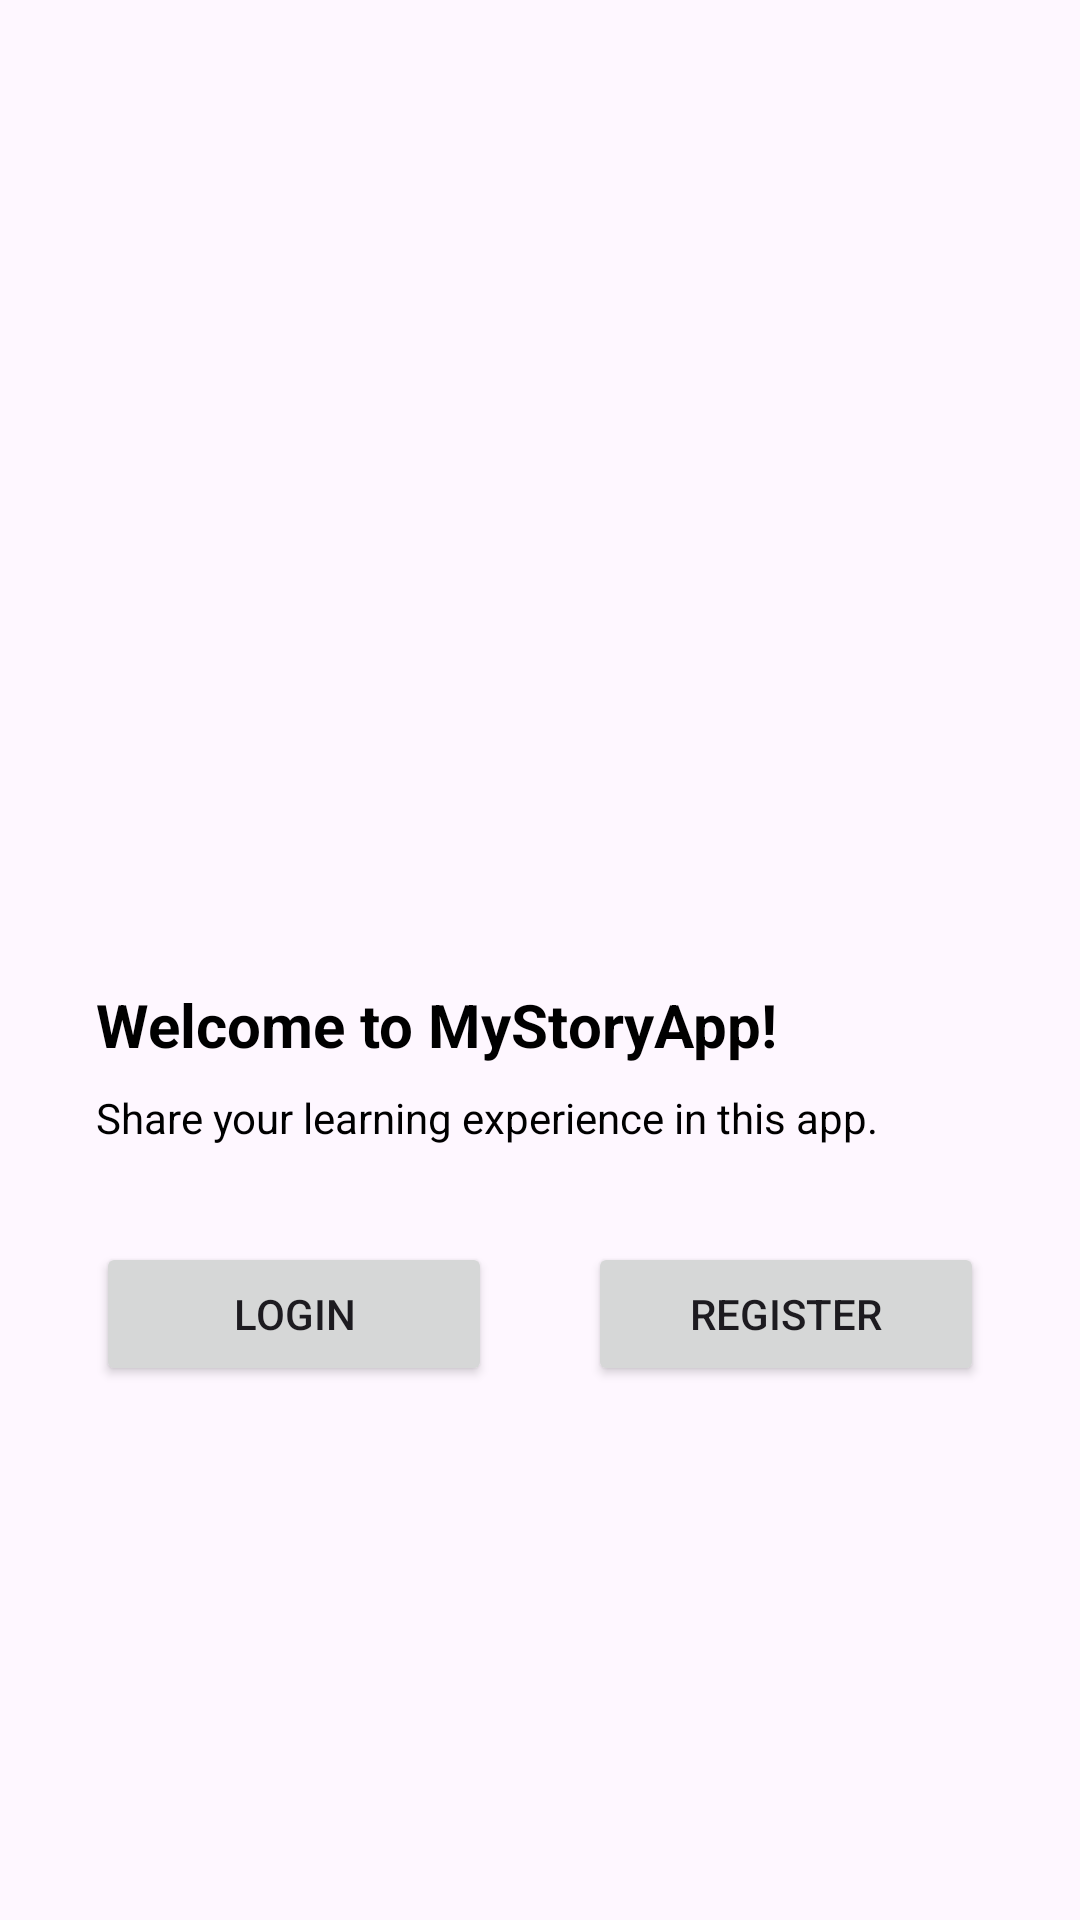

This screen was rendered from an Android layout file. Write that file and the resources it references.
<!-- AndroidManifest.xml: application theme Theme.MyStoryApp -->
<!-- res/layout/activity_welcome.xml -->
<?xml version="1.0" encoding="utf-8"?>
<androidx.constraintlayout.widget.ConstraintLayout xmlns:android="http://schemas.android.com/apk/res/android"
    xmlns:app="http://schemas.android.com/apk/res-auto"
    xmlns:tools="http://schemas.android.com/tools"
    android:id="@+id/welcome"
    android:layout_width="match_parent"
    android:layout_height="match_parent"
    tools:context=".view.welcome.WelcomeActivity">

    <ImageView
        android:id="@+id/welcome_image"
        android:layout_width="0dp"
        android:layout_height="0dp"
        app:layout_constraintTop_toTopOf="parent"
        app:layout_constraintEnd_toEndOf="parent"
        app:layout_constraintStart_toStartOf="parent"
        app:layout_constraintBottom_toTopOf="@+id/guideline_horizontal"
        app:srcCompat="@drawable/image_welcome" />

    <TextView
        android:id="@+id/welcome_title"
        android:layout_width="0dp"
        android:layout_height="wrap_content"
        android:layout_marginStart="32dp"
        android:layout_marginTop="8dp"
        android:layout_marginEnd="32dp"
        android:text="@string/welcome_title_string"
        android:textColor="@color/black"
        android:textSize="20sp"
        android:textStyle="bold"
        app:layout_constraintStart_toStartOf="parent"
        app:layout_constraintEnd_toEndOf="parent"
        app:layout_constraintHorizontal_bias="0.0"
        app:layout_constraintTop_toTopOf="@+id/guideline_horizontal" />

    <TextView
        android:id="@+id/welcome_description"
        android:layout_width="0dp"
        android:layout_height="wrap_content"
        android:layout_marginStart="32dp"
        android:layout_marginTop="8dp"
        android:layout_marginEnd="32dp"
        android:text="@string/welcome_description_string"
        android:textColor="@color/black"
        android:textSize="14sp"
        app:layout_constraintStart_toStartOf="parent"
        app:layout_constraintEnd_toEndOf="parent"
        app:flow_horizontalBias="0.0"
        app:layout_constraintTop_toBottomOf="@+id/welcome_title" />

    <Button
        android:id="@+id/welcome_login_button"
        android:layout_width="0dp"
        android:layout_height="wrap_content"
        android:layout_marginStart="32dp"
        android:layout_marginTop="32dp"
        android:layout_marginEnd="16dp"
        android:text="@string/login_button_string"
        app:layout_constraintStart_toStartOf="parent"
        app:layout_constraintEnd_toStartOf="@+id/guideline_vertical"
        app:layout_constraintTop_toBottomOf="@+id/welcome_description" />

    <Button
        android:id="@+id/welcome_register_button"
        android:layout_width="0dp"
        android:layout_height="wrap_content"
        android:layout_marginStart="16dp"
        android:layout_marginTop="32dp"
        android:layout_marginEnd="32dp"
        android:text="@string/register_button_string"
        app:layout_constraintStart_toStartOf="@id/guideline_vertical"
        app:layout_constraintEnd_toEndOf="parent"
        app:layout_constraintTop_toBottomOf="@+id/welcome_description" />

    <androidx.constraintlayout.widget.Guideline
        android:id="@+id/guideline_horizontal"
        android:layout_width="wrap_content"
        android:layout_height="64dp"
        android:orientation="horizontal"
        app:layout_constraintEnd_toEndOf="parent"
        app:layout_constraintGuide_percent="0.5"
        app:layout_constraintStart_toStartOf="parent" />

    <androidx.constraintlayout.widget.Guideline
        android:id="@+id/guideline_vertical"
        android:layout_width="wrap_content"
        android:layout_height="64dp"
        android:orientation="vertical"
        app:layout_constraintEnd_toEndOf="parent"
        app:layout_constraintGuide_percent="0.5"
        app:layout_constraintStart_toStartOf="parent" />


</androidx.constraintlayout.widget.ConstraintLayout>
<!-- resources referenced by this layout -->
<resources>
  <color name="black">#FF000000</color>
  <string name="login_button_string">Login</string>
  <string name="register_button_string">Register</string>
  <string name="welcome_description_string">Share your learning experience in this app.</string>
  <string name="welcome_title_string">Welcome to MyStoryApp!</string>
  <style name="Theme.MyStoryApp" parent="Base.Theme.MyStoryApp" />
  <style name="Base.Theme.MyStoryApp" parent="Theme.Material3.DayNight">
          <item name="colorPrimary">@color/lightblue</item>
      </style>
  <color name="lightblue">#279EFF</color>
</resources>
